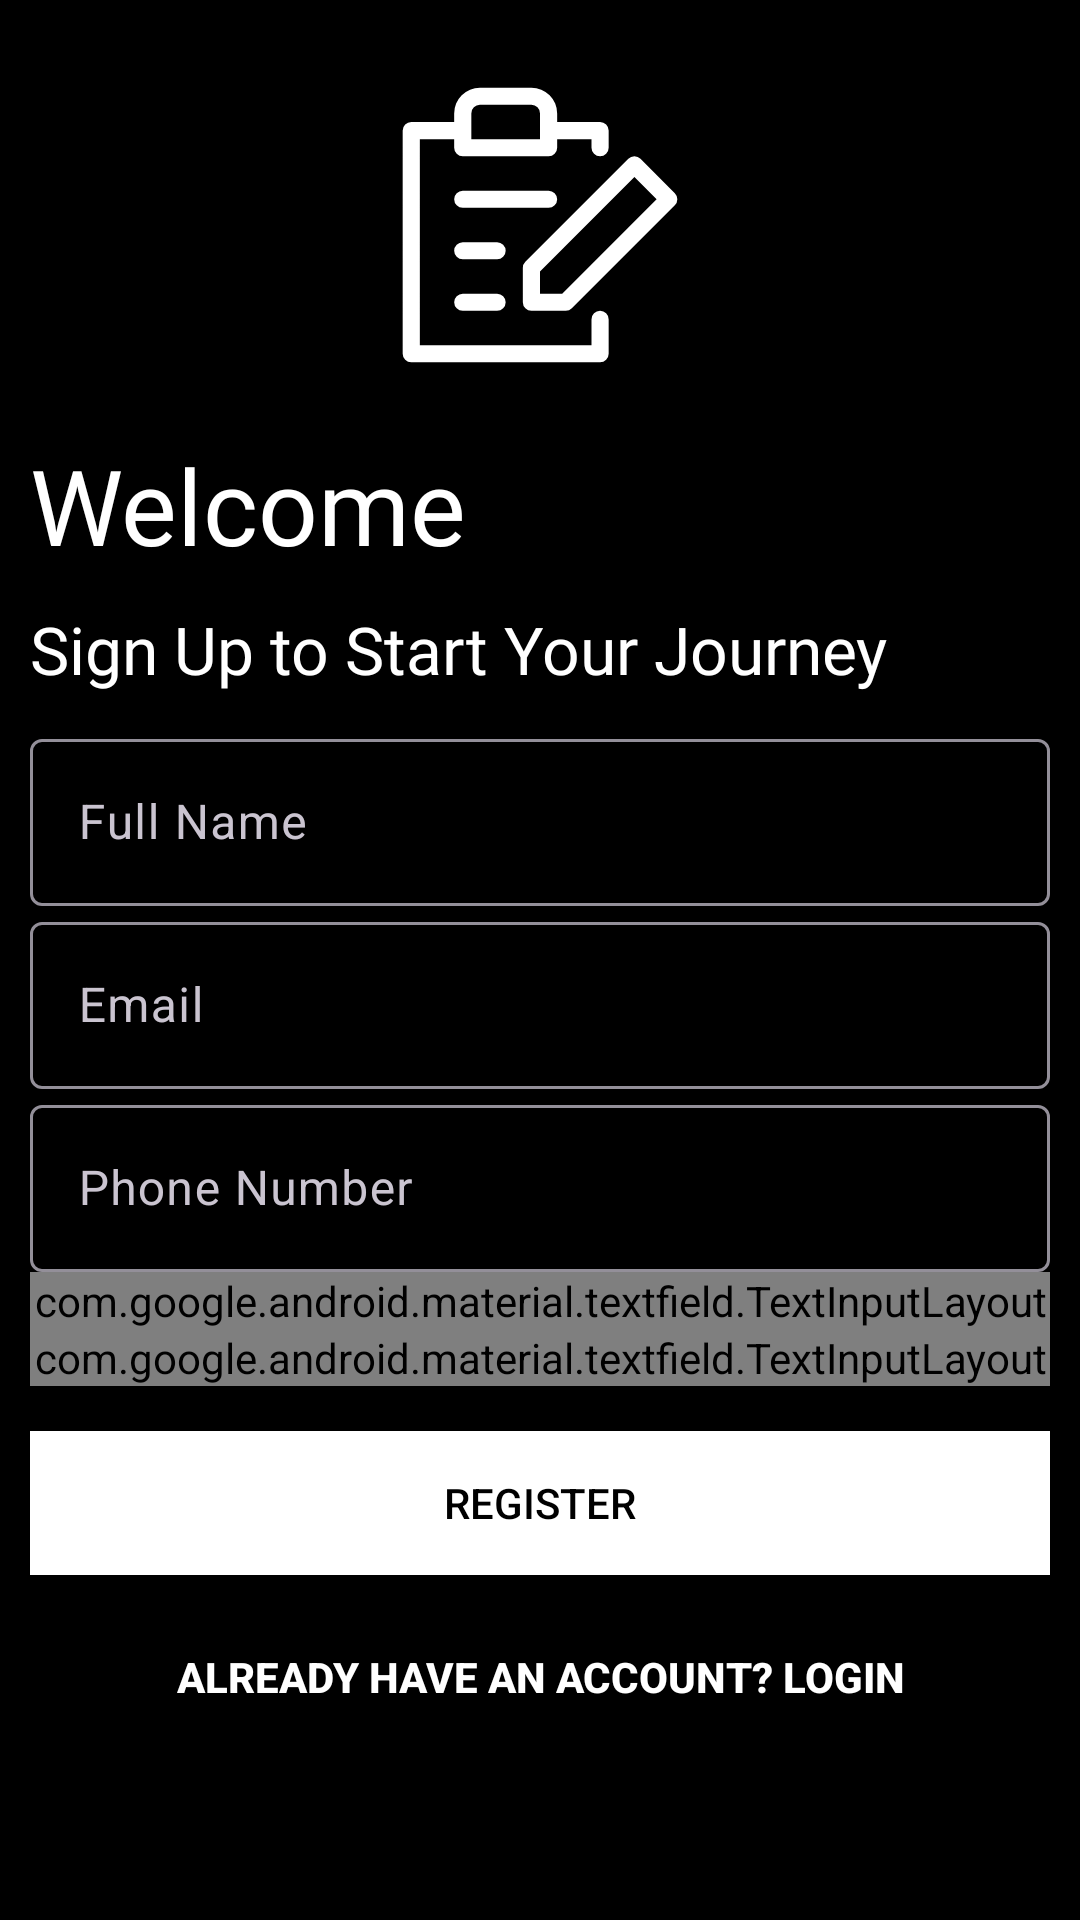

Write the Android layout XML for this screen, with the resource values it uses.
<!-- AndroidManifest.xml: application theme Theme.CashSwift -->
<!-- res/layout/activity_register.xml -->
<?xml version="1.0" encoding="utf-8"?>
<LinearLayout xmlns:android="http://schemas.android.com/apk/res/android"
    xmlns:app="http://schemas.android.com/apk/res-auto"
    xmlns:tools="http://schemas.android.com/tools"
    android:layout_width="match_parent"
    android:layout_height="match_parent"
    tools:context=".register"
    android:background="#000"
    android:orientation="vertical"
    android:padding="10dp"
    android:layout_margin="10dp">

    <ImageView
        android:layout_gravity="center"
        android:id="@+id/car_logo"
        android:layout_width="150dp"
        android:layout_height="130dp"
        android:src="@drawable/register_svgrepo_com"
        android:transitionName="Parking_logo" />

    <TextView
        android:id="@+id/welcome"
        android:layout_width="wrap_content"
        android:layout_height="wrap_content"
        android:layout_marginTop="5dp"
        android:fontFamily="@font/denk_one"
        android:text="Welcome"
        android:textColor="#fff"
        android:textSize="35sp"
        android:transitionName="Parking_text" />

    <TextView
        android:id="@+id/welcome_st"
        android:layout_width="wrap_content"
        android:layout_height="wrap_content"
        android:fontFamily="@font/antic"
        android:text="Sign Up to Start Your Journey"
        android:textColor="#fff"
        android:layout_marginTop="10dp"
        android:textSize="22sp"
        android:transitionName="subtext" />

    <LinearLayout
        android:layout_width="match_parent"
        android:layout_height="wrap_content"
        android:layout_marginTop="10dp"
        android:layout_marginBottom="10dp"
        android:orientation="vertical">

        <com.google.android.material.textfield.TextInputLayout
            android:id="@+id/reg_name_layout"
            style="@style/ThemeOverlay.Material3.AutoCompleteTextView.OutlinedBox"
            android:layout_width="match_parent"
            android:layout_height="wrap_content"
            android:hint="Full Name">

            <com.google.android.material.textfield.TextInputEditText
                android:id="@+id/reg_name"
                android:layout_width="match_parent"
                android:layout_height="wrap_content"
                android:inputType="text"
                android:transitionName="field1" />
        </com.google.android.material.textfield.TextInputLayout>

        <com.google.android.material.textfield.TextInputLayout
            android:id="@+id/reg_email_layout"
            style="@style/ThemeOverlay.Material3.AutoCompleteTextView.OutlinedBox"
            android:layout_width="match_parent"
            android:layout_height="wrap_content"
            android:hint="Email">

            <com.google.android.material.textfield.TextInputEditText
                android:id="@+id/reg_email"
                android:layout_width="match_parent"
                android:layout_height="wrap_content"
                android:inputType="textEmailAddress" />
        </com.google.android.material.textfield.TextInputLayout>

        <com.google.android.material.textfield.TextInputLayout
            android:id="@+id/reg_phone_layout"
            style="@style/ThemeOverlay.Material3.AutoCompleteTextView.OutlinedBox"
            android:layout_width="match_parent"
            android:layout_height="wrap_content"
            android:hint="Phone Number">

            <com.google.android.material.textfield.TextInputEditText
                android:id="@+id/reg_phone"
                android:layout_width="match_parent"
                android:layout_height="wrap_content"
                android:inputType="number" />

        </com.google.android.material.textfield.TextInputLayout>

        <com.google.android.material.textfield.TextInputLayout
            android:id="@+id/reg_password_layout"
            style="@style/ThemeOverlay.Material3.AutoCompleteTextView.OutlinedBox"
            android:layout_width="match_parent"
            android:layout_height="wrap_content"
            android:hint="Password"
            android:transitionName="field2"
            app:passwordToggleDrawable="@drawable/custom_password_toggle"
            app:passwordToggleEnabled="true">

            <com.google.android.material.textfield.TextInputEditText
                android:id="@+id/reg_password"
                android:layout_width="match_parent"
                android:layout_height="wrap_content"
                android:inputType="textPassword" />

        </com.google.android.material.textfield.TextInputLayout>

        <com.google.android.material.textfield.TextInputLayout
            android:id="@+id/reg_transaction_layout"
            style="@style/ThemeOverlay.Material3.AutoCompleteTextView.OutlinedBox"
            android:layout_width="match_parent"
            android:layout_height="wrap_content"
            android:hint="Transaction Password"
            android:transitionName="field2"
            app:passwordToggleDrawable="@drawable/custom_password_toggle"
            app:passwordToggleEnabled="true">

            <com.google.android.material.textfield.TextInputEditText
                android:id="@+id/reg_transaction"
                android:layout_width="match_parent"
                android:layout_height="wrap_content"
                android:inputType="textPassword" />

        </com.google.android.material.textfield.TextInputLayout>

    </LinearLayout>

    <androidx.appcompat.widget.AppCompatButton
        android:id="@+id/reg_next"
        android:background="#fff"
        android:textColor="#000"
        android:layout_width="match_parent"
        android:layout_height="wrap_content"
        android:layout_marginTop="5dp"
        android:layout_marginBottom="5dp"
        android:text="Register"
        android:transitionName="button1" />

    <androidx.appcompat.widget.AppCompatButton
        android:id="@+id/btn_login"
        android:layout_width="match_parent"
        android:layout_height="wrap_content"
        android:layout_gravity="right"
        android:layout_margin="5dp"
        android:background="#00000000"
        android:elevation="0dp"
        android:text="Already Have an Account? Login"
        android:textColor="#fff"
        android:textStyle="bold"
        android:transitionName="button2"/>

    <ProgressBar
        android:id="@+id/progress_bar"
        android:layout_width="wrap_content"
        android:layout_height="wrap_content"
        android:layout_gravity="center"
        android:visibility="invisible"/>


</LinearLayout>
<!-- resources referenced by this layout -->
<resources>
  <!-- drawable custom_password_toggle (drawable) -->
  <?xml version="1.0" encoding="utf-8"?>
  <selector xmlns:android="http://schemas.android.com/apk/res/android">
      <item android:drawable="@drawable/eye_slash_alt_svgrepo_com" android:state_checked="false"/>
      <item android:drawable="@drawable/eye_alt_svgrepo_com"/>
  </selector>
  <!-- drawable register_svgrepo_com (drawable) -->
  <vector xmlns:android="http://schemas.android.com/apk/res/android"
      android:width="800dp"
      android:height="800dp"
      android:viewportWidth="22.72"
      android:viewportHeight="22.72">
    <path
        android:pathData="M14.86,16.36a0.5,0.5 0,0 0,-0.5 0.5L14.36,18.36L4.36,18.36L4.36,6.36h2v0.5a0.5,0.5 0,0 0,0.5 0.5h5a0.5,0.5 0,0 0,0.5 -0.5L12.36,6.36h2v0.5a0.5,0.5 0,0 0,1 0v-1a0.5,0.5 0,0 0,-0.5 -0.5L12.36,5.36v-0.5A1.5,1.5 0,0 0,10.86 3.36h-3A1.5,1.5 0,0 0,6.36 4.86L6.36,5.36L3.86,5.36a0.5,0.5 0,0 0,-0.5 0.5v13a0.5,0.5 0,0 0,0.5 0.5h11a0.5,0.5 0,0 0,0.5 -0.5v-2A0.5,0.5 0,0 0,14.86 16.36ZM7.36,4.86a0.5,0.5 0,0 1,0.5 -0.5h3a0.5,0.5 0,0 1,0.5 0.5L11.36,6.36L7.36,6.36ZM19.214,9.506 L17.214,7.506a0.5,0.5 0,0 0,-0.708 0l-6,6A0.5,0.5 0,0 0,10.36 13.86v2a0.5,0.5 0,0 0,0.5 0.5h2a0.5,0.5 0,0 0,0.354 -0.146l6,-6A0.5,0.5 0,0 0,19.214 9.506ZM11.36,15.36L11.36,14.067l5.5,-5.5L18.153,9.86l-5.5,5.5ZM9.36,15.86a0.5,0.5 0,0 1,-0.5 0.5h-2a0.5,0.5 0,0 1,0 -1h2A0.5,0.5 0,0 1,9.36 15.86ZM9.36,12.86a0.5,0.5 0,0 1,-0.5 0.5h-2a0.5,0.5 0,0 1,0 -1h2A0.5,0.5 0,0 1,9.36 12.86ZM11.86,10.36h-5a0.5,0.5 0,0 1,0 -1h5a0.5,0.5 0,0 1,0 1Z"
        android:strokeWidth="0.00016"
        android:fillColor="#ffffff"
        android:strokeColor="#ffffff"/>
  </vector>
  <style name="Theme.CashSwift" parent="Base.Theme.CashSwift">
  
          <item name="android:statusBarColor">@android:color/black</item>
          <item name="android:windowIsTranslucent">true</item>
  
  
      </style>
  <style name="Base.Theme.CashSwift" parent="Theme.Material3.Dark.NoActionBar">
          
          
          <item name="android:windowIsTranslucent">true</item>
  
      </style>
</resources>
